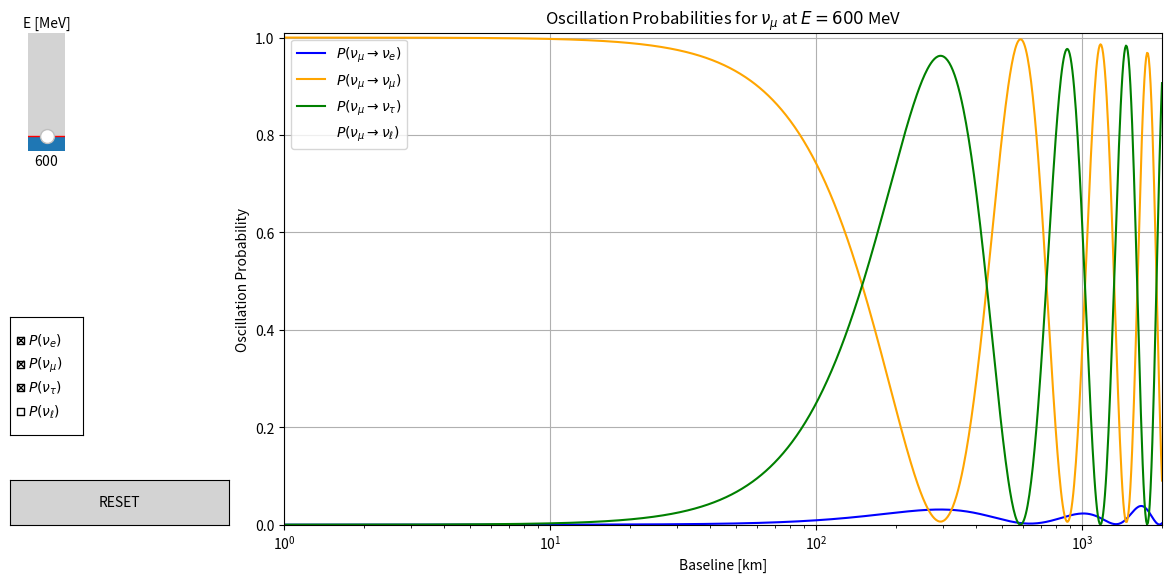

This figure's Python source:
"""Interactive minimal oscillation probability explorer.

This script provides an interactive matplotlib visualization of neutrino
oscillation probabilities P(ν_alpha -> ν_beta) as a function of baseline,
for configurable neutrino energy and mixing parameters. It was used to
produce illustrative plots for thesis figures and teaching demonstrations.
"""

import numpy as np
import matplotlib.pyplot as plt
from matplotlib.widgets import Slider
import matplotlib.gridspec as gridspec
from matplotlib.widgets import Button

# VARIABLES -----------------------------------------------------------------------------
# Flavor to index mapping
flavors = ["e", "mu", "tau"]
iflavor = {"e": 0, "mu": 1, "tau": 2}
ilatex = {0: r"\nu_e", 1: r"\nu_\mu", 2: r"\nu_\tau"}
alpha = 1
#  Cases: reactor: 0, accelerator: 1
case = 1
decimal = [1, 0]
Emin = [0.1, 100]
Enom = [4, 600]
Emax = [10, 4e3]
Lnom = [300, 2e3]
Lmax = [1e3, 5e3]
# NuFIT 6.0 (Normal Ordering) best-fit values
theta_12_0 = np.deg2rad(33.68)
theta_23_0 = np.deg2rad(43.3)
theta_13_0 = np.deg2rad(8.56)
delta_cp_0 = np.deg2rad(122)
# Mass-squared differences in eV^2
dm12_0 = 7.49e-5
dm23_0 = 2.513e-3
dm13_0 = dm12_0 + dm23_0


# FUNCTIONS -----------------------------------------------------------------------------
# Build PMNS matrix using standard parametrization
def pmns_matrix(
    theta_12=theta_12_0, theta_13=theta_13_0, theta_23=theta_23_0, delta_cp=delta_cp_0
):
    c12, s12 = np.cos(theta_12), np.sin(theta_12)
    c23, s23 = np.cos(theta_23), np.sin(theta_23)
    c13, s13 = np.cos(theta_13), np.sin(theta_13)

    U = np.zeros((3, 3), dtype=complex)
    U[0, 0] = c12 * c13
    U[0, 1] = s12 * c13
    U[0, 2] = s13 * np.exp(-1j * delta_cp)

    U[1, 0] = -s12 * c23 - c12 * s23 * s13 * np.exp(1j * delta_cp)
    U[1, 1] = c12 * c23 - s12 * s23 * s13 * np.exp(1j * delta_cp)
    U[1, 2] = s23 * c13

    U[2, 0] = s12 * s23 - c12 * c23 * s13 * np.exp(1j * delta_cp)
    U[2, 1] = -c12 * s23 - s12 * c23 * s13 * np.exp(1j * delta_cp)
    U[2, 2] = c23 * c13

    return U


# Compute oscillation probability P(ν_alpha -> ν_beta)
def oscillation_probability(
    alpha,
    beta,
    E_MeV,
    L_km,
    theta_12=theta_12_0,
    theta_13=theta_13_0,
    theta_23=theta_23_0,
    delta_cp=delta_cp_0,
    dm12=dm12_0,
    dm23=dm23_0,
):
    U = pmns_matrix(theta_12, theta_13, theta_23, delta_cp)
    i = iflavor[alpha]
    j = iflavor[beta]

    L_vals = np.geomspace(1, L_km, 1000)
    prob = np.zeros_like(L_vals)
    delta_m2 = [dm12, dm12 + dm23, dm23]
    mass_pairs = [(0, 1), (0, 2), (1, 2)]

    for (k, l), dm2 in zip(mass_pairs, delta_m2):
        delta = 1.267e3 * dm2 * L_vals / E_MeV
        Uik_Ujk = U[i, k] * np.conj(U[j, k])
        Uil_Ujl = U[i, l] * np.conj(U[j, l])
        re_part = np.real(Uik_Ujk * np.conj(Uil_Ujl))
        im_part = np.imag(Uik_Ujk * np.conj(Uil_Ujl))

        prob -= 4 * re_part * np.sin(delta) ** 2
        prob += 2 * im_part * np.sin(2 * delta)

    if alpha == beta:
        prob += 1.0

    return prob


# PLOTTING SETUP ------------------------------------------------------------------------
# Set up overall figure with 2 columns: left for sliders, right for plot
fig = plt.figure(figsize=(12, 6))
gs = gridspec.GridSpec(1, 2, width_ratios=[0.2, 0.8], wspace=0.1)
# left part: sliders and reset button
left_gs = gridspec.GridSpecFromSubplotSpec(
    2, 1, subplot_spec=gs[0], height_ratios=[0.9, 0.1], hspace=0.2
)
# Left top grid: 3x3 sliders
lefttop_gs = gridspec.GridSpecFromSubplotSpec(
    3, 3, subplot_spec=left_gs[0], wspace=0, hspace=0.2
)
# Create axes
ax_E = fig.add_subplot(lefttop_gs[0, 0])
# Set sliders
sE = Slider(
    ax_E, "E [MeV]", Emin[case], Emax[case], valinit=Enom[case], orientation="vertical"
)
# Left bottom part: reset button
leftbottom_gs = gridspec.GridSpecFromSubplotSpec(
    1, 1, subplot_spec=left_gs[1], wspace=0, hspace=0.2
)
ax_reset = plt.subplot(leftbottom_gs[0, 0])
reset_button = Button(ax_reset, "RESET", color="lightgray", hovercolor="0.85")
# Main plot on the right
ax_plot = fig.add_subplot(gs[1])
fig.subplots_adjust(left=0.02, right=0.98, top=0.92, bottom=0.1)


# INITIAL PLOTTING ----------------------------------------------------------------------
(line_Xe,) = ax_plot.plot(
    [], [], label=rf"$P({ilatex[alpha]} \to {ilatex[0]})$", color="blue"
)
(line_Xmu,) = ax_plot.plot(
    [], [], label=rf"$P({ilatex[alpha]} \to {ilatex[1]})$", color="orange"
)
(line_Xtau,) = ax_plot.plot(
    [], [], label=rf"$P({ilatex[alpha]} \to {ilatex[2]})$", color="green"
)
(line_all,) = ax_plot.plot(
    [], [], label=rf"$P({ilatex[alpha]} \to \nu_\ell)$", color="red", linestyle="--"
)

# Make line invisible
line_all.set_visible(False)

ax_plot.set_xscale("log")
ax_plot.set_xlim(1, Lnom[case])
ax_plot.set_ylim(0, 1.01)
ax_plot.set_xlabel("Baseline [km]")
ax_plot.set_ylabel("Oscillation Probability")
ax_plot.set_title(
    f"Oscillation Probabilities for ${ilatex[alpha]}$ at $E = {sE.val:.{decimal[case]}f}$ MeV"
)
ax_plot.legend()
ax_plot.grid()


# UPDATE FUNCTION FOR SLIDER ------------------------------------------------------------
def reset(event):
    sE.reset()


def update(val):

    X_e_vals = oscillation_probability(flavors[alpha], "e", sE.val, Lnom[case])
    X_mu_vals = oscillation_probability(flavors[alpha], "mu", sE.val, Lnom[case])
    X_tau_vals = oscillation_probability(flavors[alpha], "tau", sE.val, Lnom[case])
    X_all_vals = X_e_vals + X_mu_vals + X_tau_vals

    L_vals = np.geomspace(1, Lnom[case], 1000)
    line_Xe.set_data(L_vals, X_e_vals)
    line_Xmu.set_data(L_vals, X_mu_vals)
    line_Xtau.set_data(L_vals, X_tau_vals)
    line_all.set_data(L_vals, X_all_vals)

    ax_plot.set_xlim(1, Lnom[case])
    ax_plot.set_title(
        f"Oscillation Probabilities for ${ilatex[alpha]}$ at $E = {sE.val:.{decimal[case]}f}$ MeV"
    )
    fig.canvas.draw_idle()


update(sE.val)
sE.on_changed(update)
reset_button.on_clicked(reset)

from matplotlib.widgets import CheckButtons

# Create axes for check buttons (adjust position to fit your layout)
ax_check = fig.add_subplot(lefttop_gs[2, 0])
check = CheckButtons(
    ax_check,
    [r"$P(\nu_e)$", r"$P(\nu_\mu)$", r"$P(\nu_\tau)$", r"$P(\nu_\ell)$"],
    [True, True, True, False],
)


# Define visibility toggle function
def toggle_visibility(label):
    label_map = {
        r"$P(\nu_e)$": line_Xe,
        r"$P(\nu_\mu)$": line_Xmu,
        r"$P(\nu_\tau)$": line_Xtau,
        r"$P(\nu_\ell)$": line_all,
    }
    line = label_map[label]
    line.set_visible(not line.get_visible())
    fig.canvas.draw_idle()


check.on_clicked(toggle_visibility)

plt.show()
